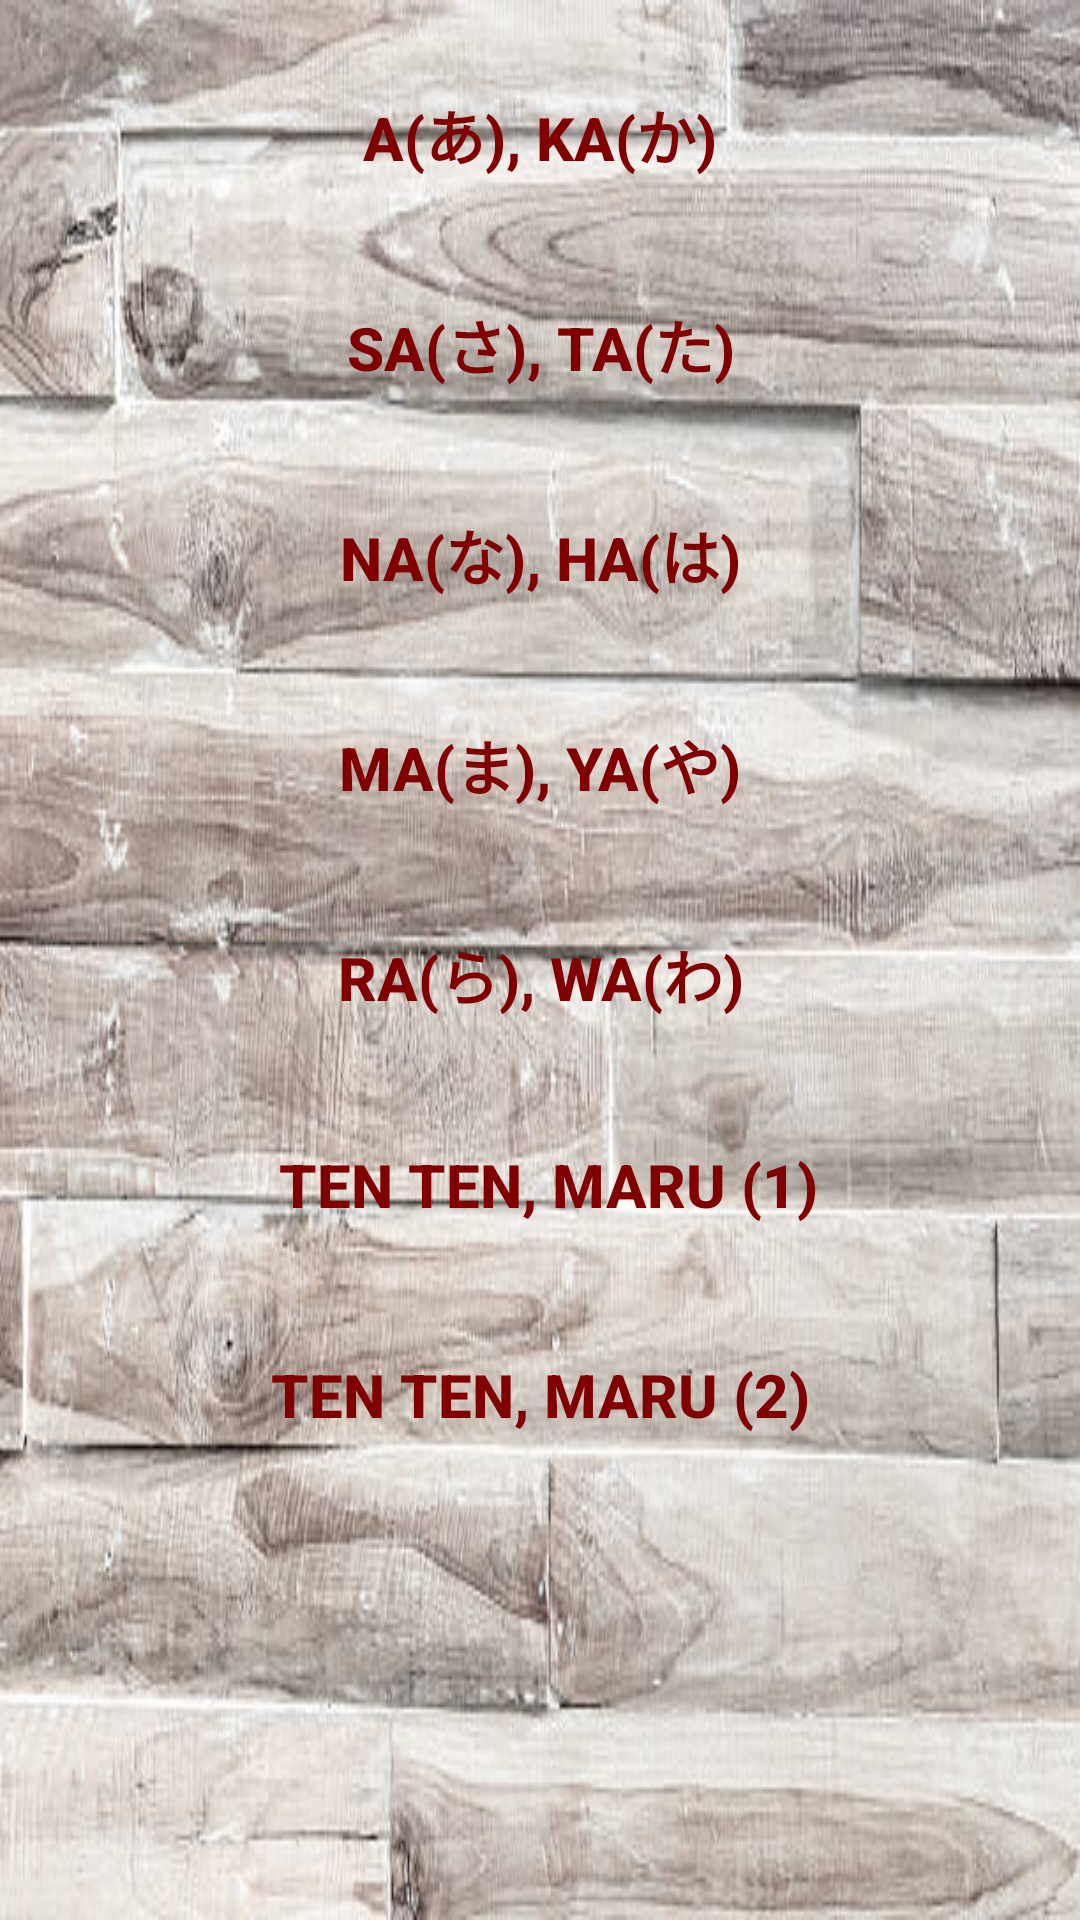

Here is an Android app screen rendered from its layout file. Give the layout XML and the strings, colors and styles it references.
<!-- AndroidManifest.xml: application theme AppTheme.NoActionBar -->
<!-- res/layout/belajar.xml -->
<?xml version="1.0" encoding="utf-8"?>
<ScrollView xmlns:android="http://schemas.android.com/apk/res/android"
    android:layout_width="match_parent"
    android:layout_height="match_parent"
    android:background="@drawable/bg10"
    android:orientation="vertical">

    <LinearLayout
        android:layout_width="match_parent"
        android:layout_height="match_parent"
        android:orientation="vertical">

        <Button
            android:id="@+id/belajar_aKa"
            android:layout_width="match_parent"
            android:layout_height="50dp"
            android:layout_marginLeft="20dp"
            android:layout_marginRight="20dp"
            android:layout_marginTop="20dp"
            android:background="@drawable/bt_belajar"
            android:text="A(あ), Ka(か)"
            android:textColor="#800000"
            android:textSize="20sp"
            android:textStyle="bold" />

        <Button
            android:id="@+id/belajar_saTa"
            android:layout_width="match_parent"
            android:layout_height="50dp"
            android:layout_marginLeft="20dp"
            android:layout_marginRight="20dp"
            android:layout_marginTop="20dp"
            android:background="@drawable/bt_belajar"
            android:text="Sa(さ), Ta(た)"
            android:textColor="#800000"
            android:textSize="20sp"
            android:textStyle="bold" />

        <Button
            android:id="@+id/belajar_naHa"
            android:layout_width="match_parent"
            android:layout_height="50dp"
            android:layout_marginLeft="20dp"
            android:layout_marginRight="20dp"
            android:layout_marginTop="20dp"
            android:background="@drawable/bt_belajar"
            android:text="Na(な), Ha(は)"
            android:textColor="#800000"
            android:textSize="20sp"
            android:textStyle="bold" />

        <Button
            android:id="@+id/belajar_maYa"
            android:layout_width="match_parent"
            android:layout_height="50dp"
            android:layout_marginLeft="20dp"
            android:layout_marginRight="20dp"
            android:layout_marginTop="20dp"
            android:background="@drawable/bt_belajar"
            android:text="Ma(ま), Ya(や)"
            android:textColor="#800000"
            android:textSize="20sp"
            android:textStyle="bold" />

        <Button
            android:id="@+id/belajar_raWa"
            android:layout_width="match_parent"
            android:layout_height="50dp"
            android:layout_marginLeft="20dp"
            android:layout_marginRight="20dp"
            android:layout_marginTop="20dp"
            android:background="@drawable/bt_belajar"
            android:text="ra(ら), Wa(わ)"
            android:textColor="#800000"
            android:textSize="20sp"
            android:textStyle="bold" />

        <Button
            android:id="@+id/belajar_tenMa1"
            android:layout_width="match_parent"
            android:layout_height="50dp"
            android:layout_marginLeft="20dp"
            android:layout_marginRight="20dp"
            android:layout_marginTop="20dp"
            android:background="@drawable/bt_belajar"
            android:text=" ten ten, maru (1)"
            android:textColor="#800000"
            android:textSize="20sp"
            android:textStyle="bold" />

        <Button
            android:id="@+id/belajar_tenMa2"
            android:layout_width="match_parent"
            android:layout_height="50dp"
            android:layout_marginLeft="20dp"
            android:layout_marginRight="20dp"
            android:layout_marginTop="20dp"
            android:background="@drawable/bt_belajar"
            android:text="ten ten, maru (2)"
            android:textColor="#800000"
            android:textSize="20sp"
            android:textStyle="bold"
            android:layout_marginBottom="20dp"/>
    </LinearLayout>

</ScrollView>
<!-- resources referenced by this layout -->
<resources>
  <!-- drawable bg10: jpg bitmap (drawable, 52564 bytes) -->
  <style name="AppTheme.NoActionBar">
          <item name="windowActionBar">false</item>
          <item name="windowNoTitle">true</item>
      </style>
</resources>
